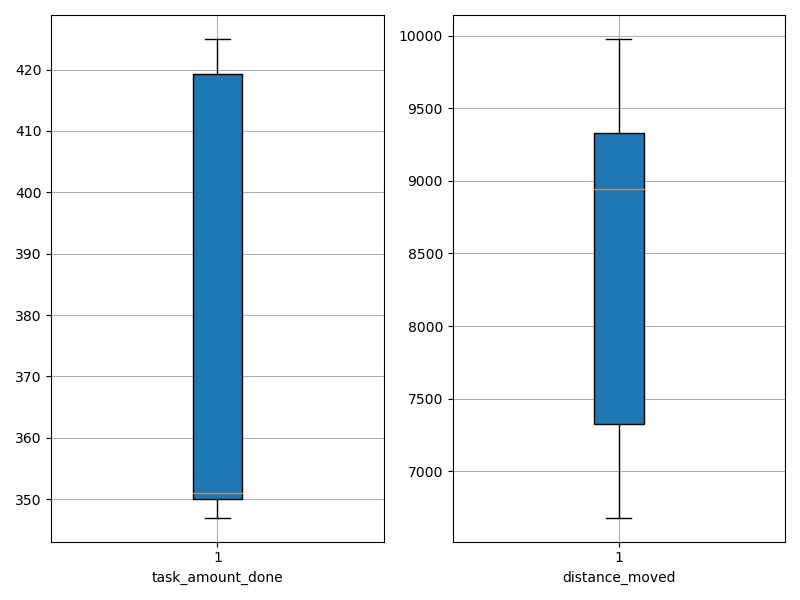

The file beside this chart, header and first rows:
agent_id, task_amount_done, distance_moved
0, 425.0, 9976
1, 351.0, 6796
2, 417.0, 8603
3, 421.0, 8843
4, 348.0, 9209
5, 351.0, 9604
6, 347.0, 9048
7, 420.0, 9370
8, 350.0, 6900
9, 350.0, 6682
